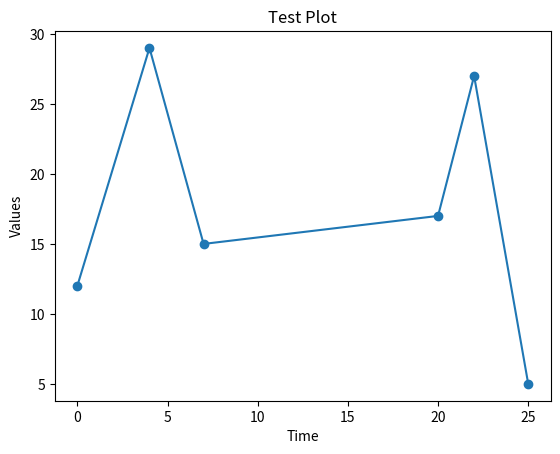

Here is the Python script that generated this plot:
#!/usr/bin/env python3

from matplotlib import pyplot
import random

x_values = [0, 4, 7, 20, 22, 25]
y_values = [random.randint(0, 30) for elt in x_values]
pyplot.plot(x_values, y_values, "o-")

pyplot.ylabel("Values")
pyplot.xlabel("Time")
pyplot.title("Test Plot")
pyplot.show()